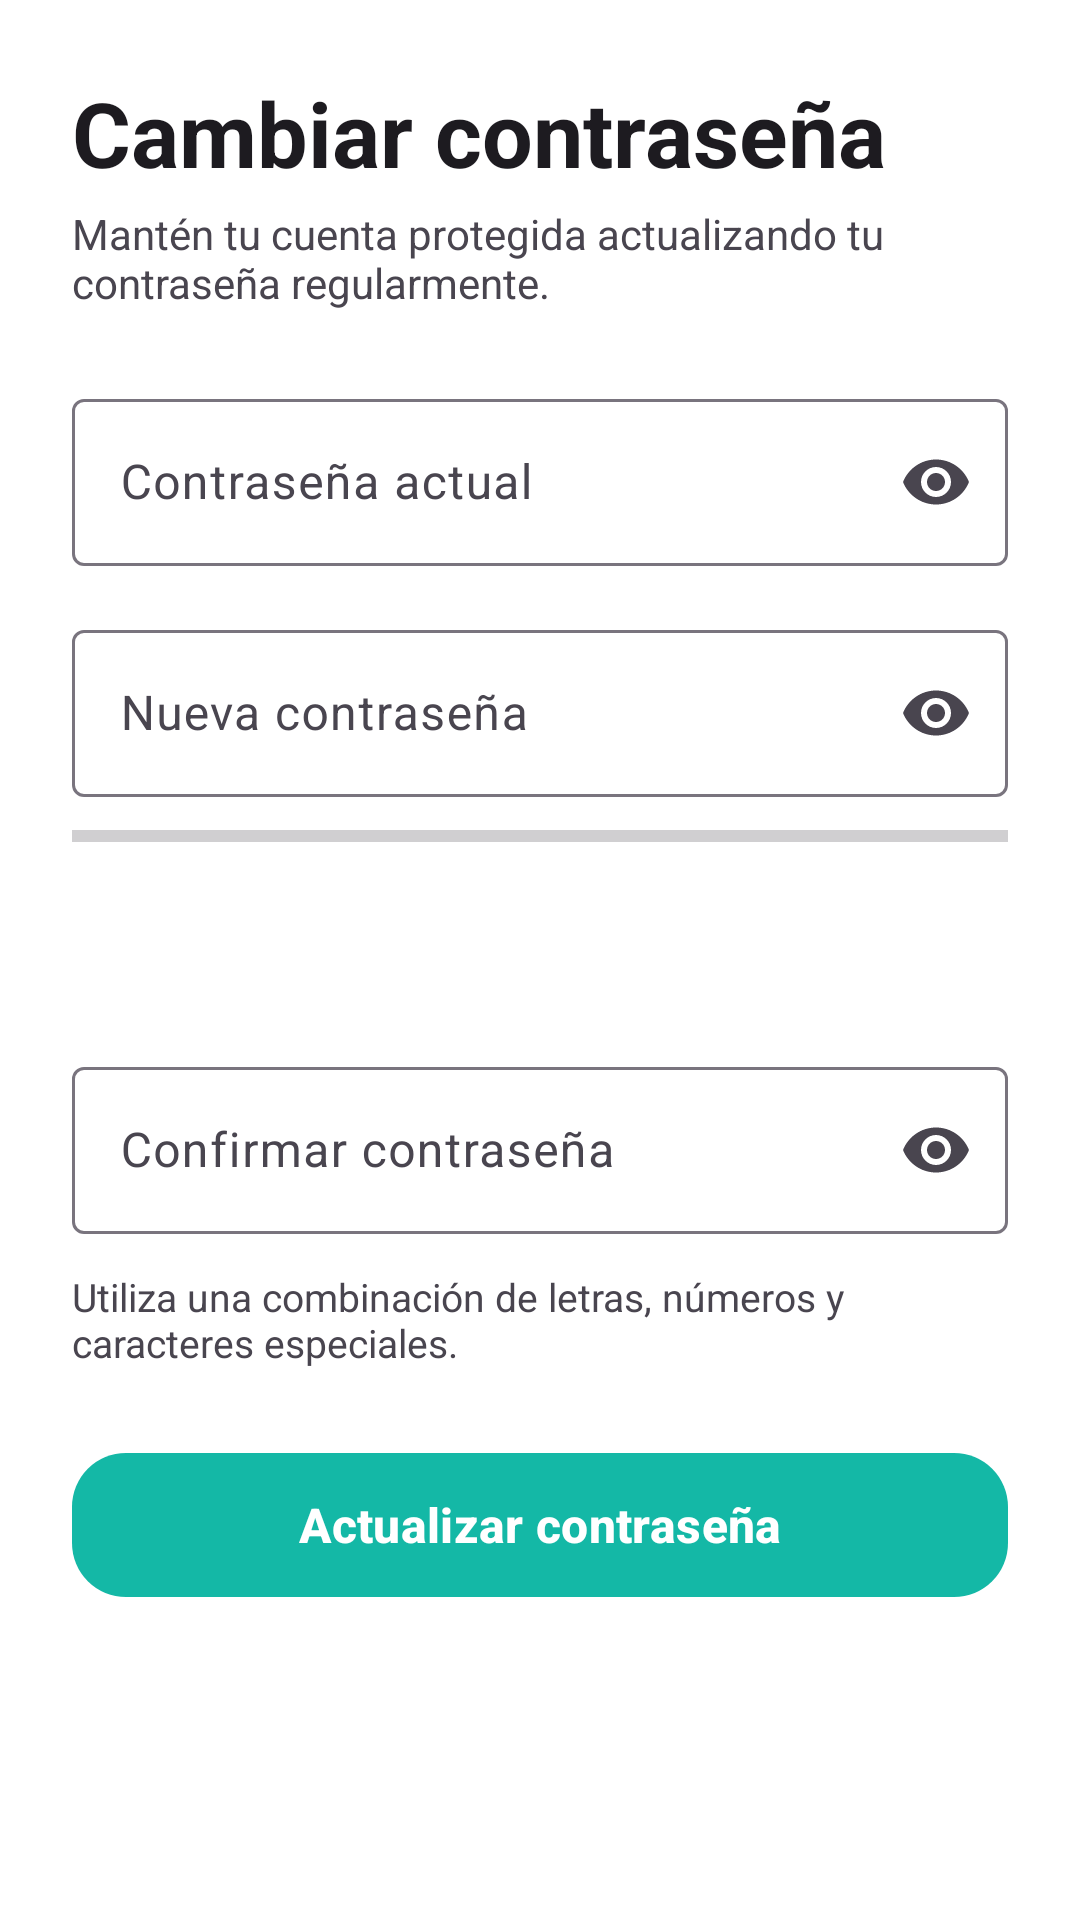

Here is an Android app screen rendered from its layout file. Give the layout XML and the strings, colors and styles it references.
<!-- AndroidManifest.xml: application theme Theme.PsyConnect -->
<!-- res/layout/activity_change_password.xml -->
<?xml version="1.0" encoding="utf-8"?>
<ScrollView
    xmlns:android="http://schemas.android.com/apk/res/android"
    xmlns:app="http://schemas.android.com/apk/res-auto"
    android:layout_width="match_parent"
    android:layout_height="match_parent"
    android:background="?attr/colorSurface">

    <LinearLayout
        android:layout_width="match_parent"
        android:layout_height="wrap_content"
        android:orientation="vertical"
        android:padding="24dp">

        <TextView
            android:layout_width="wrap_content"
            android:layout_height="wrap_content"
            android:text="Cambiar contraseña"
            android:textSize="30sp"
            android:textStyle="bold"
            android:textColor="?attr/colorOnSurface"/>

        <TextView
            android:layout_width="wrap_content"
            android:layout_height="wrap_content"
            android:text="Mantén tu cuenta protegida actualizando tu contraseña regularmente."
            android:textColor="?attr/colorOnSurfaceVariant"
            android:textSize="14sp"
            android:layout_marginTop="4dp"
            android:layout_marginBottom="24dp"/>

        

        <com.google.android.material.textfield.TextInputLayout
            android:layout_width="match_parent"
            android:layout_height="wrap_content"
            app:endIconMode="password_toggle">

            <com.google.android.material.textfield.TextInputEditText
                android:id="@+id/etCurrentPassword"
                android:layout_width="match_parent"
                android:layout_height="wrap_content"
                android:hint="Contraseña actual"
                android:inputType="textPassword"/>

        </com.google.android.material.textfield.TextInputLayout>

        

        <com.google.android.material.textfield.TextInputLayout
            android:layout_width="match_parent"
            android:layout_height="wrap_content"
            android:layout_marginTop="16dp"
            app:endIconMode="password_toggle">

            <com.google.android.material.textfield.TextInputEditText
                android:id="@+id/etNewPassword"
                android:layout_width="match_parent"
                android:layout_height="wrap_content"
                android:hint="Nueva contraseña"
                android:inputType="textPassword"/>

        </com.google.android.material.textfield.TextInputLayout>

        <ProgressBar
            android:id="@+id/progressPassword"
            style="?android:attr/progressBarStyleHorizontal"
            android:layout_width="match_parent"
            android:layout_height="10dp"
            android:layout_marginTop="8dp"
            android:max="100"/>

        <TextView
            android:id="@+id/tvPasswordStrength"
            android:layout_width="wrap_content"
            android:layout_height="wrap_content"
            android:layout_marginTop="6dp"
            android:text=""
            android:textSize="14sp"
            android:textStyle="bold"/>

        <TextView
            android:id="@+id/tvPasswordRequirements"
            android:layout_width="match_parent"
            android:layout_height="wrap_content"
            android:layout_marginTop="8dp"
            android:lineSpacingExtra="2dp"
            android:textSize="13sp"/>

        

        <com.google.android.material.textfield.TextInputLayout
            android:layout_width="match_parent"
            android:layout_height="wrap_content"
            android:layout_marginTop="16dp"
            app:endIconMode="password_toggle">

            <com.google.android.material.textfield.TextInputEditText
                android:id="@+id/etConfirmPassword"
                android:layout_width="match_parent"
                android:layout_height="wrap_content"
                android:hint="Confirmar contraseña"
                android:inputType="textPassword"/>

        </com.google.android.material.textfield.TextInputLayout>

        <TextView
            android:layout_width="wrap_content"
            android:layout_height="wrap_content"
            android:layout_marginTop="12dp"
            android:text="Utiliza una combinación de letras, números y caracteres especiales."
            android:textColor="?attr/colorOnSurfaceVariant"
            android:textSize="13sp"/>

        <com.google.android.material.button.MaterialButton
            android:id="@+id/btnSavePassword"
            android:layout_width="match_parent"
            android:layout_height="56dp"
            android:layout_marginTop="24dp"
            android:text="Actualizar contraseña"
            android:textSize="16sp"
            android:textStyle="bold"
            app:cornerRadius="18dp"/>

    </LinearLayout>

</ScrollView>
<!-- resources referenced by this layout -->
<resources>
  <style name="Theme.PsyConnect" parent="Base.Theme.PsyConnect" />
  <style name="Base.Theme.PsyConnect" parent="Theme.Material3.DayNight.NoActionBar">
  
          <item name="colorPrimary">@color/turquesa_principal</item>
          <item name="colorSecondary">@color/turquesa_oscuro</item>
          <item name="colorTertiary">@color/turquesa_oscuro</item>
  
          
          <item name="colorSecondaryContainer">@color/white</item> 
          <item name="colorOnSecondaryContainer">@color/turquesa_oscuro</item>
          <item name="colorSurface">@color/fondo_login</item>
  
          <item name="android:statusBarColor">@color/status_bar_color</item>
          <item name="android:navigationBarColor">@color/fondo_login</item>
  
      </style>
  <color name="turquesa_principal">#14B8A6</color>
  <color name="turquesa_oscuro">#0F766E</color>
  <color name="white">#FFFFFF</color>
  <color name="fondo_login">#FFFFFF</color>
  <color name="status_bar_color">#134E4A</color>
</resources>
